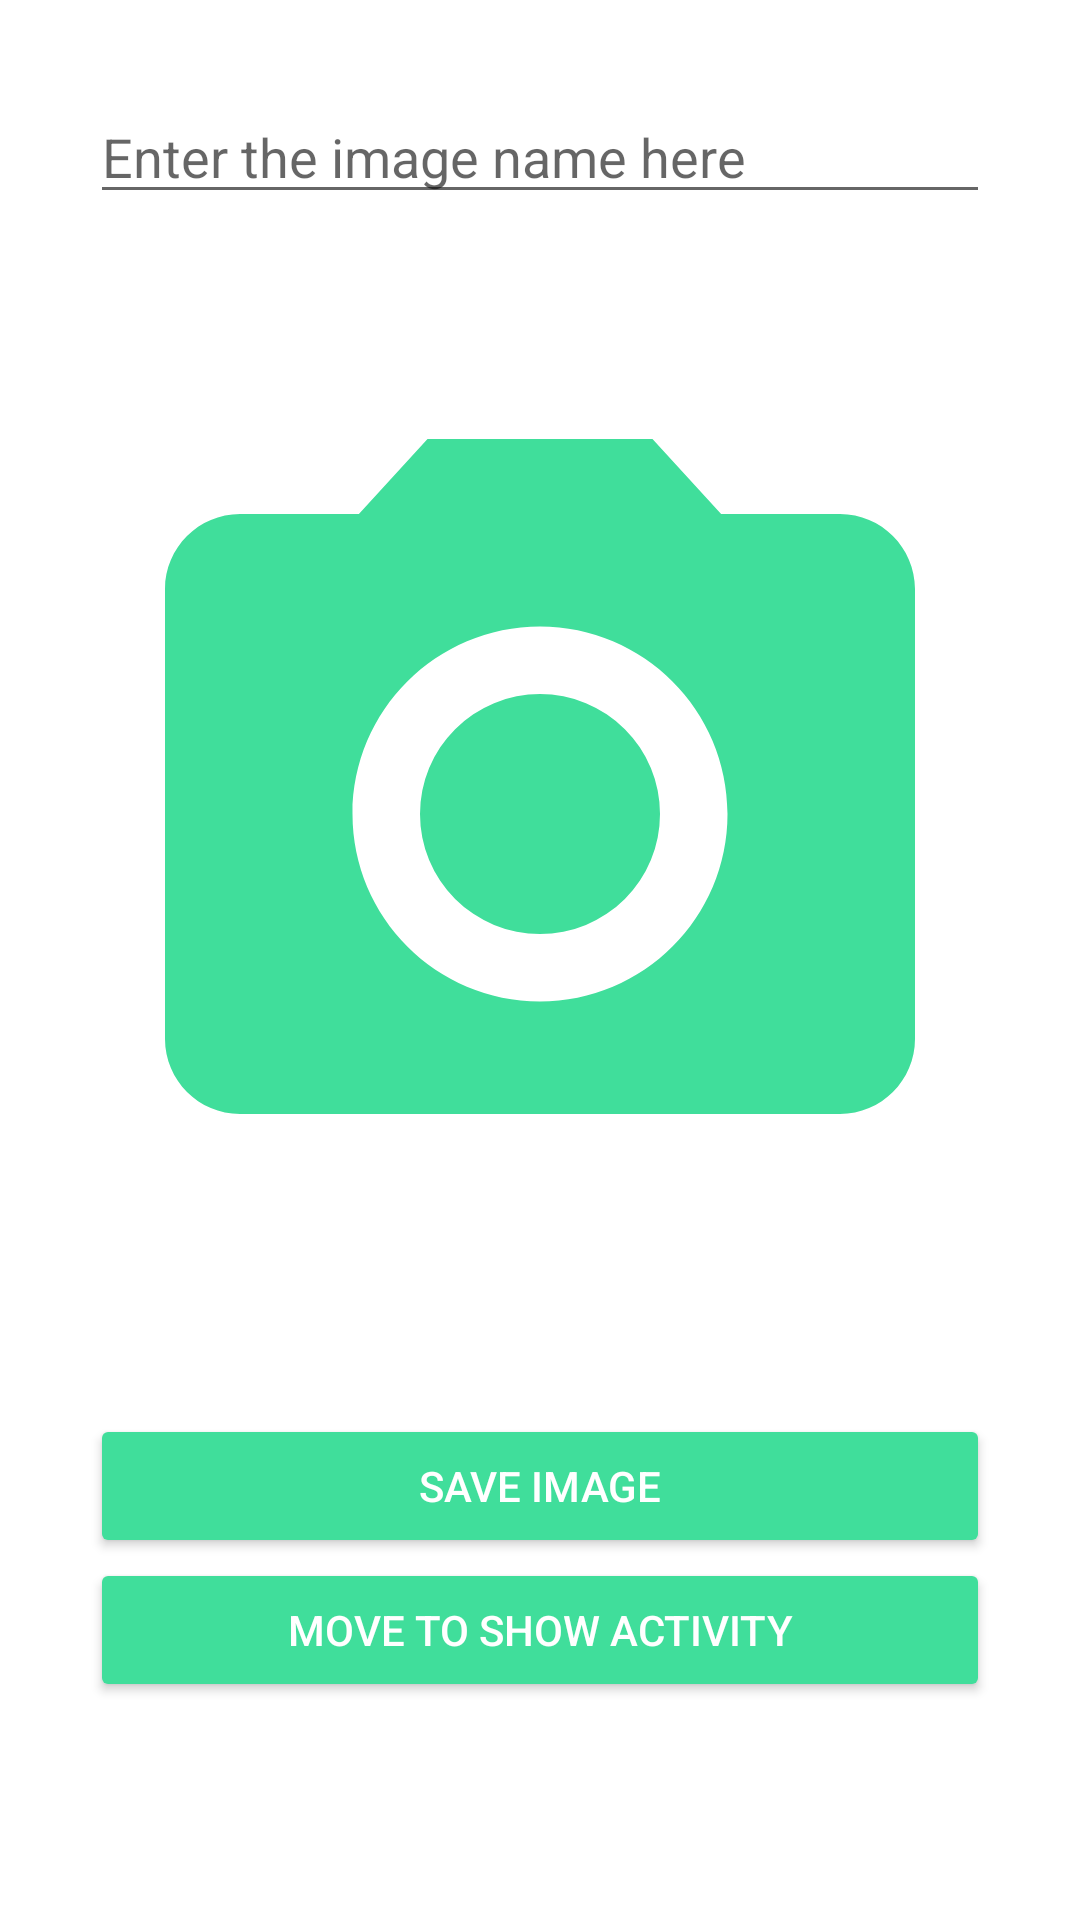

Here is an Android app screen rendered from its layout file. Give the layout XML and the strings, colors and styles it references.
<!-- AndroidManifest.xml: application theme Theme.ImagenesSQLite -->
<!-- res/layout/activity_main.xml -->
<?xml version="1.0" encoding="utf-8"?>
<androidx.constraintlayout.widget.ConstraintLayout xmlns:android="http://schemas.android.com/apk/res/android"
    xmlns:app="http://schemas.android.com/apk/res-auto"
    xmlns:tools="http://schemas.android.com/tools"
    android:layout_width="match_parent"
    android:layout_height="match_parent"
    tools:context=".MainActivity">

    <EditText
        android:id="@+id/etImgName"
        android:layout_width="match_parent"
        android:layout_height="wrap_content"
        android:hint="@string/imgName"
        android:textColor="@color/white"
        android:maxLength="25"
        app:layout_constraintRight_toRightOf="parent"
        app:layout_constraintLeft_toLeftOf="parent"
        app:layout_constraintTop_toTopOf="parent"
        android:layout_margin="30dp"
        />

    <ImageView
        android:id="@+id/ivImg"
        android:layout_width="match_parent"
        android:layout_height="400dp"
        app:layout_constraintTop_toBottomOf="@id/etImgName"
        android:layout_marginRight="30dp"
        android:layout_marginLeft="30dp"
        android:layout_marginBottom="30dp"
        android:src="@drawable/ic_baseline_camera_alt_24"
        android:scaleType="fitCenter"
        android:backgroundTint="@color/white"
        />

    <Button
        android:id="@+id/btnSave"
        android:layout_width="0dp"
        android:layout_height="wrap_content"
        app:layout_constraintTop_toBottomOf="@id/ivImg"
        app:layout_constraintRight_toRightOf="@id/ivImg"
        app:layout_constraintLeft_toLeftOf="@id/ivImg"
        android:backgroundTint="@color/btn"
        android:text="@string/btn"
        android:textColor="@color/white"
        android:onClick="storeImage"
        />

    <Button
        android:layout_width="0dp"
        android:layout_height="wrap_content"
        app:layout_constraintTop_toBottomOf="@+id/btnSave"
        app:layout_constraintRight_toRightOf="@id/ivImg"
        app:layout_constraintLeft_toLeftOf="@id/ivImg"
        android:backgroundTint="@color/btn"
        android:text="@string/btn2"
        android:textColor="@color/white"
        android:onClick="moveToShowActivity"
        />

</androidx.constraintlayout.widget.ConstraintLayout>
<!-- resources referenced by this layout -->
<resources>
  <color name="btn">#40DE9B</color>
  <color name="white">#FFFFFFFF</color>
  <!-- drawable ic_baseline_camera_alt_24 (drawable) -->
  <vector android:height="374dp" android:tint="#40DE9B"
      android:viewportHeight="24" android:viewportWidth="24"
      android:width="374dp" xmlns:android="http://schemas.android.com/apk/res/android">
      <path android:fillColor="@android:color/white" android:pathData="M12,12m-3.2,0a3.2,3.2 0,1 1,6.4 0a3.2,3.2 0,1 1,-6.4 0"/>
      <path android:fillColor="@android:color/white" android:pathData="M9,2L7.17,4L4,4c-1.1,0 -2,0.9 -2,2v12c0,1.1 0.9,2 2,2h16c1.1,0 2,-0.9 2,-2L22,6c0,-1.1 -0.9,-2 -2,-2h-3.17L15,2L9,2zM12,17c-2.76,0 -5,-2.24 -5,-5s2.24,-5 5,-5 5,2.24 5,5 -2.24,5 -5,5z"/>
  </vector>
  <string name="btn">Save Image</string>
  <string name="btn2">Move to show activity</string>
  <string name="imgName">Enter the image name here</string>
  <style name="Theme.ImagenesSQLite" parent="Theme.MaterialComponents.DayNight.DarkActionBar">
          
          <item name="colorPrimary">@color/purple_500</item>
          <item name="colorPrimaryVariant">@color/purple_700</item>
          <item name="colorOnPrimary">@color/white</item>
          
          <item name="colorSecondary">@color/teal_200</item>
          <item name="colorSecondaryVariant">@color/teal_700</item>
          <item name="colorOnSecondary">@color/black</item>
          
          <item name="android:statusBarColor" tools:targetApi="l">?attr/colorPrimaryVariant</item>
          
      </style>
  <color name="purple_500">#FF6200EE</color>
  <color name="purple_700">#FF3700B3</color>
  <color name="teal_200">#FF03DAC5</color>
  <color name="teal_700">#FF018786</color>
  <color name="black">#FF000000</color>
</resources>
